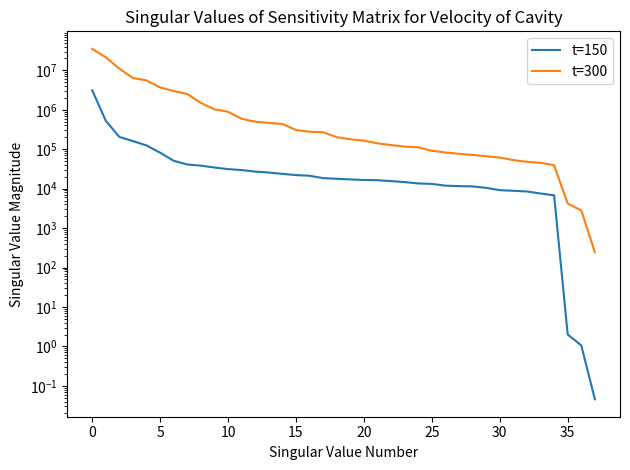

The script that saved this image: (Note: this script raises an exception after producing the figure.)
# -*- coding: utf-8 -*-
"""
Created on Fri Mar 25 13:08:45 2022

[redacted]
"""
import matplotlib.pyplot as plt
import numpy as np

data_folder = "../../lid_driven_data/"
t2= [3.51052982e+07, 2.14351119e+07, 1.10442289e+07, 6.39422012e+06,
 5.56480094e+06, 3.68922687e+06, 2.98608553e+06, 2.50908370e+06,
 1.49792513e+06, 1.02902136e+06, 8.91385826e+05, 5.91419524e+05,
 4.98585035e+05, 4.64998752e+05, 4.36238626e+05, 3.06695838e+05,
 2.77004090e+05, 2.69679648e+05, 2.02088203e+05, 1.78592604e+05,
 1.64802005e+05, 1.41122744e+05, 1.27477969e+05, 1.16701394e+05,
 1.11645697e+05, 9.13009720e+04, 8.26208747e+04, 7.66049790e+04,
 7.16481606e+04, 6.62139825e+04, 6.15282643e+04, 5.29864031e+04,
 4.79145197e+04, 4.51383605e+04, 3.92991687e+04, 4.17804383e+03,
 2.80787008e+03, 2.44400413e+02]

t1= [3.13976547e+06, 5.27005233e+05, 2.04658627e+05, 1.60626305e+05,
 1.24441931e+05, 8.14891345e+04, 5.07974379e+04, 4.10270411e+04,
 3.83071429e+04, 3.43186655e+04, 3.13016741e+04, 2.95985273e+04,
 2.70846310e+04, 2.56364815e+04, 2.36687873e+04, 2.20907250e+04,
 2.12370527e+04, 1.84924883e+04, 1.77932992e+04, 1.71357118e+04,
 1.65782903e+04, 1.63657259e+04, 1.55547057e+04, 1.46560374e+04,
 1.35627890e+04, 1.31920814e+04, 1.19208312e+04, 1.15763788e+04,
 1.14202438e+04, 1.04810490e+04, 9.15385633e+03, 8.82651277e+03,
 8.47885358e+03, 7.53230900e+03, 6.77410893e+03, 2.00265903e+00,
 1.05890852e+00, 4.57548584e-02]
# t2 = [3.20430942e+09, 2.05824645e+09, 8.11301743e+08, 6.85625554e+08,
#  3.56300706e+08, 3.02106163e+08, 2.57782639e+08, 2.17594956e+08,
#  1.49316001e+08, 1.12667699e+08, 8.31690116e+07, 6.97243601e+07,
#  6.02370412e+07, 4.82307480e+07, 4.25004352e+07, 3.82552406e+07,
#  2.67672646e+07, 2.41373090e+07, 2.13416827e+07, 2.04504737e+07,
#  1.74182178e+07, 1.46614265e+07, 1.27808350e+07, 1.13506772e+07,
#  1.08212332e+07, 9.42917166e+06, 8.03341730e+06, 7.22673610e+06,
#  6.77731136e+06, 6.61703940e+06, 5.91317419e+06, 5.19014568e+06,
#  4.62021167e+06, 3.70125657e+06, 2.90043976e+06, 4.48731893e+05,
#  6.03784173e+04, 3.03370764e+04]
# t1 = [2.33876186e+08, 5.77424247e+07, 2.19375741e+07, 1.66596143e+07,
#  1.05289654e+07, 6.16149843e+06, 5.32824015e+06, 4.23473994e+06,
#  3.76793554e+06, 3.66616002e+06, 3.49981268e+06, 3.02359709e+06,
#  2.89549783e+06, 2.59649861e+06, 2.52158364e+06, 2.38885803e+06,
#  2.10099554e+06, 1.98563639e+06, 1.89302202e+06, 1.86003447e+06,
#  1.70049546e+06, 1.55023086e+06, 1.50559194e+06, 1.49658672e+06,
#  1.39232236e+06, 1.32471458e+06, 1.26422431e+06, 1.15693364e+06,
#  1.06734448e+06, 1.02429524e+06, 9.11529584e+05, 8.89082688e+05,
#  7.47299319e+05, 7.03643340e+05, 6.44862496e+05, 8.85877042e+01,
#  5.66942180e+00, 5.01468664e+00]
fig = plt.figure()
plt.semilogy(t1, label = 't=150')
plt.semilogy(t2, label = 't=300')
plt.ylabel("Singular Value Magnitude")
plt.xlabel("Singular Value Number")
plt.title("Singular Values of Sensitivity Matrix for Velocity of Cavity")
plt.legend()
fig.tight_layout()

plt.savefig(data_folder + "sensitivity/singular values.png")